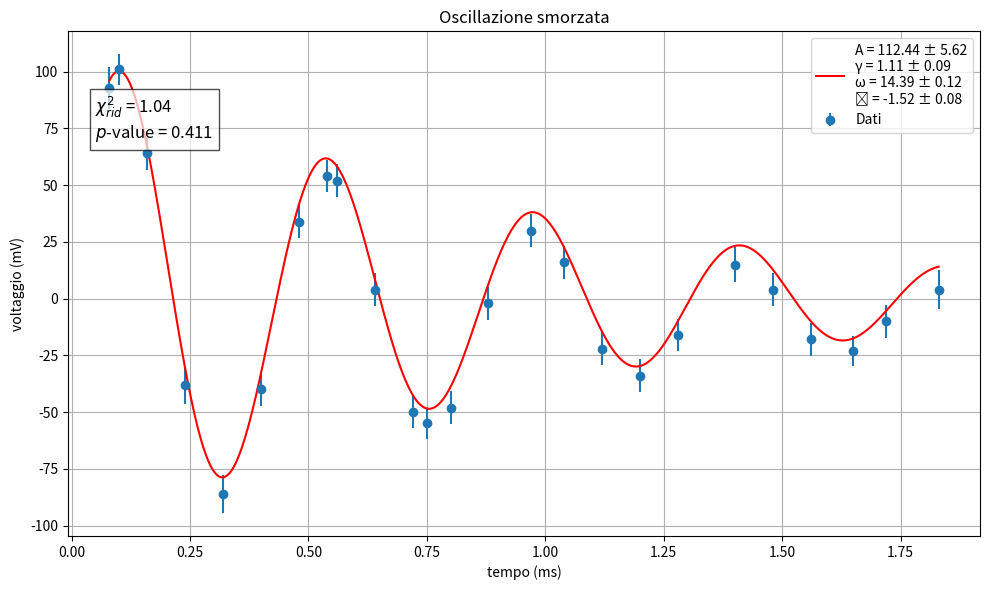

The matplotlib source for this figure:

import numpy as np
import matplotlib.pyplot as plt
from scipy.optimize import curve_fit
from scipy.stats import chi2

# Nuovo modello: smorzamento armonico classico
def model(t, A, gamma, omega, phi):
    return A * np.exp(-gamma * t) * np.cos(omega * t + phi)

def main():
    # Dati
    tempi = np.array([0.08, 0.100, 0.160, 0.240, 0.320, 0.400, 0.480, 0.540, 0.560, 0.640,
                      0.720, 0.750, 0.800, 0.880, 0.970, 1.04, 1.12, 1.2, 1.28, 1.4,
                      1.48, 1.56, 1.65, 1.72, 1.83])
    voltaggi = np.array([101, 109, 72, -30, -78, -32, 42, 62, 60, 12, -42, -47,
                         -40, 6, 38, 24, -14, -26, -8, 23, 12, -10, -15, -2, 12]) - 8
    err_voltaggi = np.sqrt(6**2 + np.array([7,3,4,6,6,4,4,4,4,4,4,3,4,4,4,4,4,4,4,5,4,4,3,4,6])**2)

    # Parametri iniziali realistici
    p0 = [100, 5, 50, 0]

    # Fit
    popt, pcov = curve_fit(model, tempi, voltaggi, sigma=err_voltaggi, absolute_sigma=True, p0=p0)
    A_fit, gamma_fit, omega_fit, phi_fit = popt
    A_err, gamma_err, omega_err, phi_err = np.sqrt(np.diag(pcov))

    # Chi² e p-value
    residuals = voltaggi - model(tempi, *popt)
    chi2_val = np.sum((residuals / err_voltaggi)**2)
    ndof = len(tempi) - len(popt)
    chi2_red = chi2_val / ndof
    p_value = 1 - chi2.cdf(chi2_val, ndof)

    # Plot
    plt.figure(figsize=(10, 6))
    plt.errorbar(tempi, voltaggi, yerr=err_voltaggi, fmt='o', label='Dati')
    t_fit = np.linspace(min(tempi), max(tempi), 500)
    plt.plot(t_fit, model(t_fit, *popt), 'r-', label=
             f'A = {A_fit:.2f} ± {A_err:.2f}\n'
             f'γ = {gamma_fit:.2f} ± {gamma_err:.2f}\n'
             f'ω = {omega_fit:.2f} ± {omega_err:.2f}\n'
             f'ϕ = {phi_fit:.2f} ± {phi_err:.2f}')

    plt.xlabel('tempo (ms)')
    plt.ylabel('voltaggio (mV)')
    plt.title('Oscillazione smorzata')
    plt.grid(True)
    plt.legend()

    textstr = f"$\chi^2_{{rid}}$ = {chi2_red:.2f}\n$p$-value = {p_value:.3f}"
    plt.text(0.05, max(voltaggi)*0.7, textstr, fontsize=12,
             bbox=dict(facecolor='white', alpha=0.7))

    plt.tight_layout()
    plt.show()
    C = 97
    L=1/(C*((omega_fit**2)+(gamma_fit**2)))*1000
    print(f"Induttanza: {L:.2f} H")

if __name__ == "__main__":
    main()


